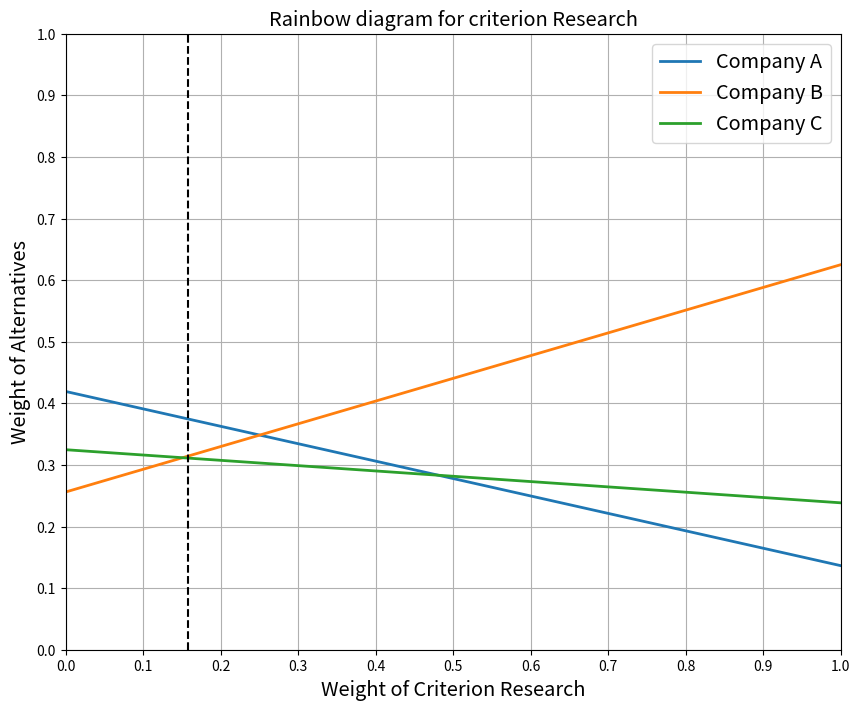
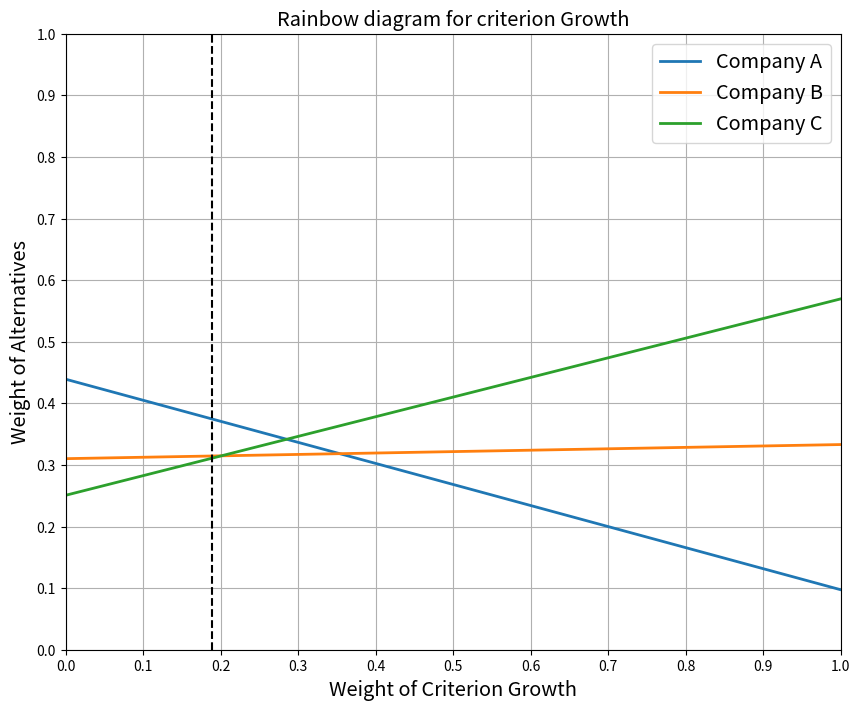
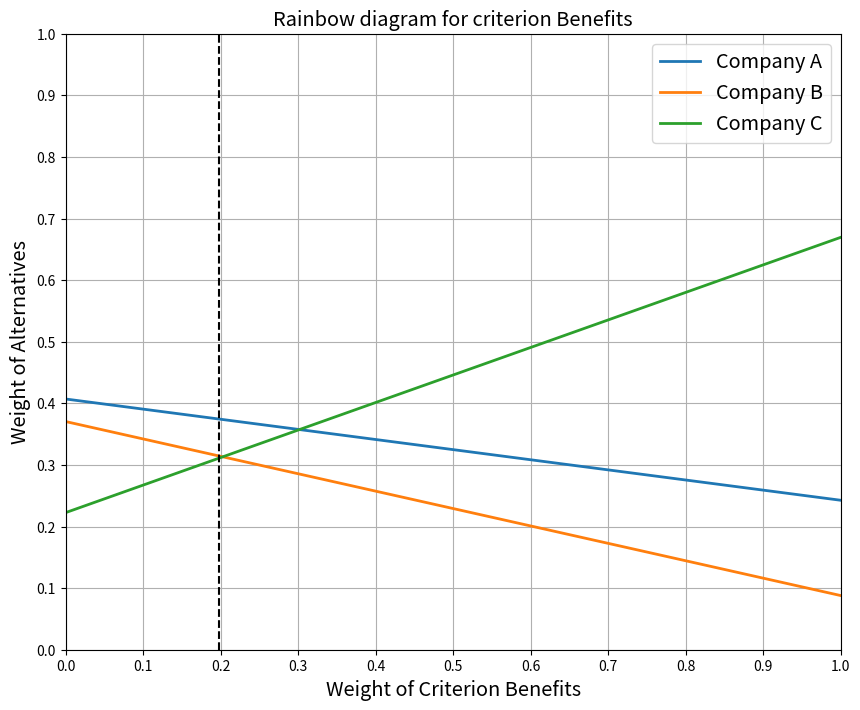
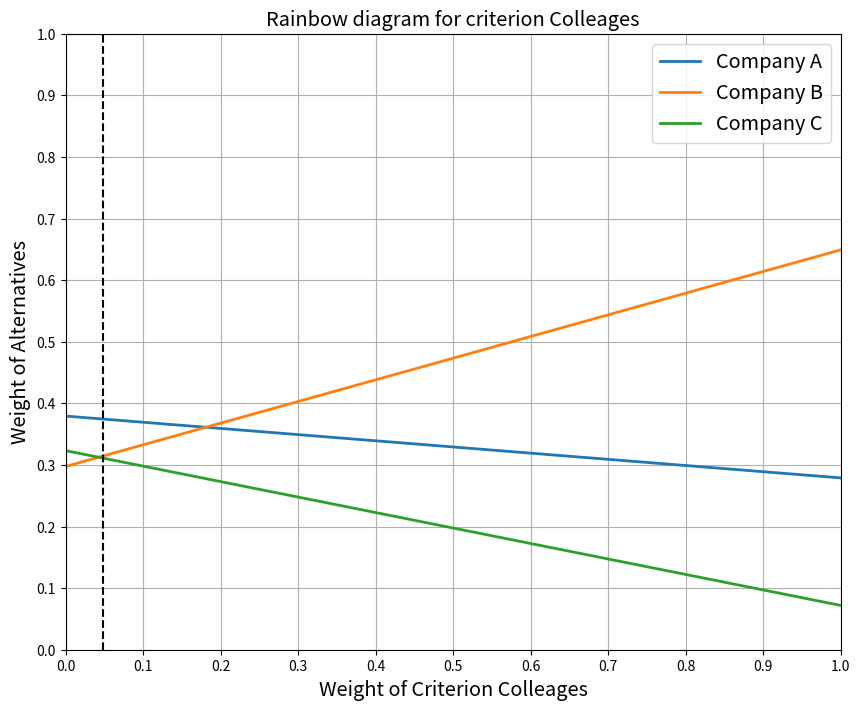
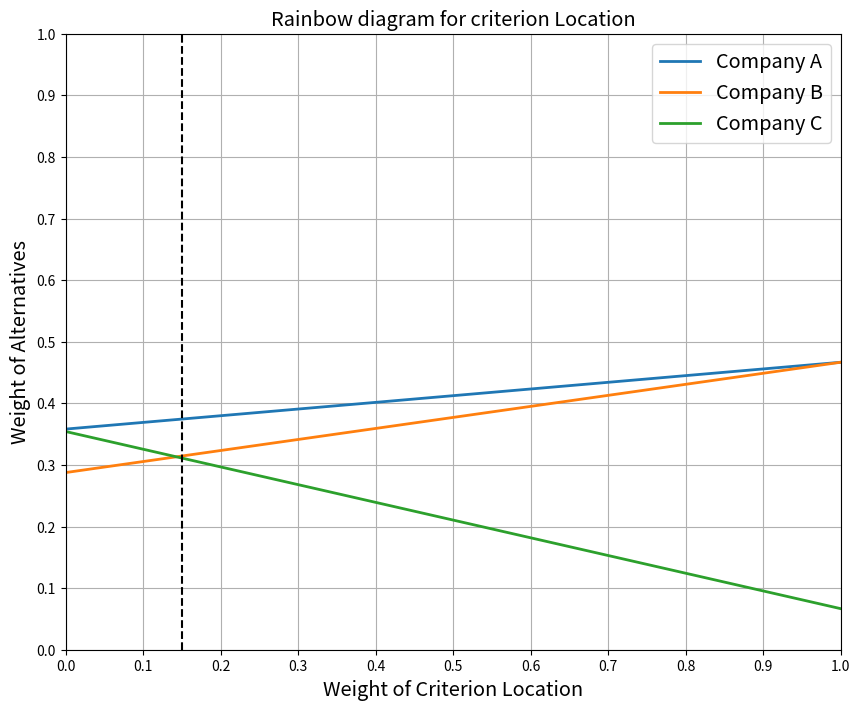
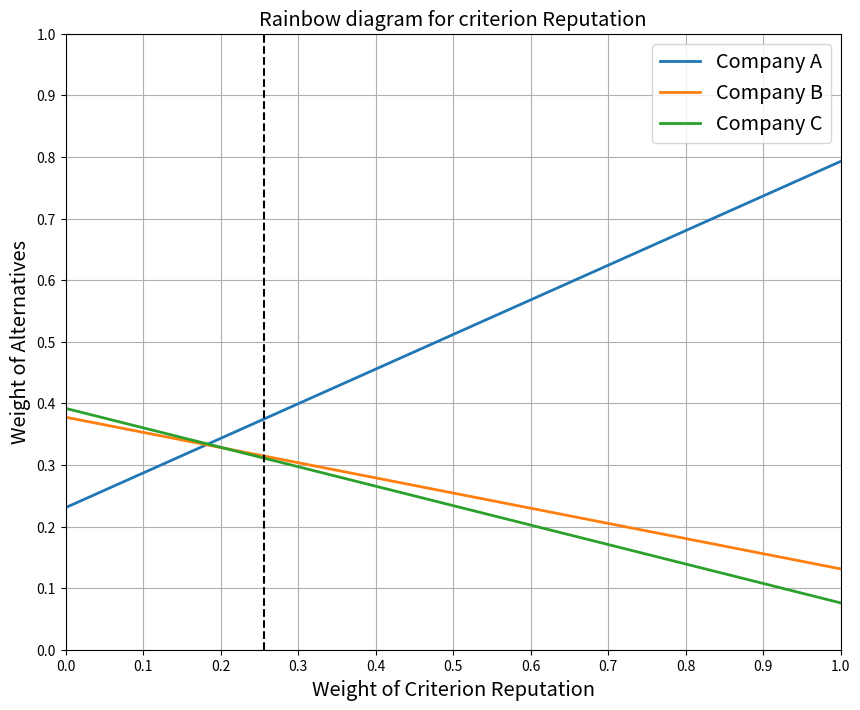

The matplotlib source for these figures, in order:
# -*- coding: utf-8 -*-
""" AHP_3L_with_sensit_analysis_JobSelectionProblem.py """
import numpy as np
from scipy import stats
from scipy.optimize import root
import matplotlib.pyplot as plt

def main():

    """ Solve the 3-Level AHP Job Selection Problem (2024 08 30) """
    
    G = 'Job Satisfaction'
    C = ['Research','Growth','Benefits','Colleages',
         'Location','Reputation']
    AL = ['Company A', 'Company B', 'Company C']
    
    # Pairwise compare criteria w.r.t Goal
    A0 = np.array([[ 1,  1 ,  1,  4,  1,  1/2 ],
                   [ 1,  1,   2,  4,  1,  1/2 ],
                   [ 1, 1/2 , 1,  5,  3,  1/2 ],
                   [1/4,1/4, 1/5, 1, 1/3, 1/3 ],
                   [ 1,   1, 1/3, 3,  1,   1  ],
                   [ 2,   2,  2,  3,  1,   1  ]] )
    
    # Pairwise compare alternatives wrt Research
    A1 = np.array([[ 1, 1/4, 1/2 ],  
                   [ 4,  1,    3 ],
                   [ 2, 1/3,   1 ]])
    
    # Pairwise compare alternatives wrt Growth
    A2 =  np.array([[1, 1/4, 1/5 ], 
                    [4,  1,  1/2 ],
                    [5,  2,   1  ]])
    
    # Pairwise compare alternatives wrt Benefits
    A3 = np.array([[ 1,  3,  1/3 ],
                   [1/3, 1,  1/7 ],
                   [ 3,  7,   1  ]])
    
    # Pairwise compare alternatives wrt Colleages
    A4 = np.array([[ 1,  1/3,  5 ],
                   [ 3,   1,   7 ],
                   [1/5, 1/7,  1 ]])
    
    # Pairwise compare alternatives wrt Location
    A5 = np.array([[ 1,   1,   7 ],
                   [ 1,   1,   7 ],
                   [1/7, 1/7,  1 ]])
    
    # Pairwise compare alternatives wrt Reputation      
    A6 = np.array([[ 1,   7,   9 ],
                   [1/7,  1,   2 ],
                   [1/9, 1/2,  1 ]])
        
    
    # Compute Criteria weights
    method = 'Algebra'
    u = AHPmat(A0, method=method)
    print("Criteria's Weights")
    for i, cr in enumerate(C):
        print(f"  {cr:10}: {u[i]:.6f}")
        
    # Compute alternatives' weights wrt each criterion
    W = np.array([ AHPmat(A, method=method) 
                      for A in [A1, A2, A3, A4, A5, A6] ]).T
    print("\nAlternatives' local Weights")
    print(W)
    
    # Compute alternative's global weights
    wG = np.dot(W, u)
    print(f"\nAlternatives' global weight wrt {G}")
    for i, coy in enumerate(AL):
        print(f"  {coy}: {wG[i]:.6f}")

    # Perform sensitivity analysis on Criteria
    for k, cr in enumerate(C):
        WG_dict = {}
        for p in np.linspace(0,1,11):
            adj_u = renorm_wt(p, k, u)
            WG_dict[p] = np.dot(W, adj_u)
        rainbow_diagram(WG_dict, AL, cr, base_val=u[k])
        
        
def rainbow_diagram(w_dict, alternatives, criterion, base_val=None):
    """ Plot the rainbow diagram 
    Parameters:
      w = dictionary of array of alternative weights of the form
            { p : [w1, w2, ..., wn ]  where 0 <= p <= 1.
      alternatives = list of alternatives
      criterion = criterion name
      base_val = base value of criterion being varied
    """
    fig, ax = plt.subplots(figsize=(10,8))
    ax.plot(w_dict.keys(), w_dict.values(), label=alternatives, lw='2')
    if base_val is not None:
        ax.plot([base_val, base_val], [0, 1], '--', color='black')
    ax.set_title(f"Rainbow diagram for criterion {criterion}", 
                 fontsize='x-large')
    ax.set_xlim(0,1)
    ax.set_ylim(0,1)
    ax.set_xticks(np.linspace(0,1,11))
    ax.set_yticks(np.linspace(0,1,11))
    ax.set_xlabel(f'Weight of Criterion {criterion}', fontsize='x-large')
    ax.set_ylabel('Weight of Alternatives', fontsize='x-large')
    ax.legend(fontsize='x-large')
    ax.grid()
    plt.show()


def renorm_wt(p, k, base_wt):
    """ Renormalize the weights when one weight is change 
        while keeping all the other weights in their original 
        proportions 
    Parameters:
        p = new value between 0 and 1
        k = index between 0 and n-1
        base_wt = base weights
    Returns:
        a renormalized weight vector 
    """
  
    new_wt = base_wt.copy()
    bal_wt = base_wt.sum() - base_wt[k]
    for i, w in enumerate(base_wt):
        if i != k:
            new_wt[i] = (1-p)*base_wt[i]/bal_wt
    new_wt[k] = p
    return new_wt


def AHPmat(A, method='Power'):
    """ Comput AHP matrix A using chosen method
    Parameter:  A = matrix to evaluate
    Returns:    w, lambda_max, CI, CR
    """
    
    RI=(0.58,0.90,1.12,1.24,1.32,1.41,1.45,1.49,1.51,1.54,1.56,1.57,1.58) 

    def Power(A):
        """ Compute the AHP matrix A using Power Iterations method.
            Parameter:  A = matrix to evaluate
            Returns:    w, lambda_max, CI, CR
        """
        gm = stats.gmean(A, axis=1)   # Use RGM method as initial value
        w = gm/gm.sum()
        max_iter= 1000000
        epsilon = 1.E-12
        for iter in range(max_iter):
            w1 = np.dot(A,w)    # w(k+1) = A w(k) 
            w1 = w1/w1.sum()    # normalize w(k+1)
            if all(np.absolute(w1-w) < epsilon):
                w = w1
                break
            w = w1
        lambda_max = (np.dot(A,w)/w).mean()
        n, _ = A.shape
        CI = (lambda_max-n)/(n-1)
        CR = 0 if n==2 else CI/RI[n-3]
        return w, lambda_max, CI, CR
    
    def Algebra(A):
        """ Compute the AHP matrix A using Power Iterations method.
            Parameter:  A = matrix to evaluate
            Returns:    w, lambda_max, CI, CR
        """            
        n, _ = A.shape
        # Solve for lambda such that Det(A - lambda*I) = 0
        sol = root(lambda x: np.linalg.det(A-np.eye(n)*x), n)
        lambda_max = sol.x[0]
        # Find w by solving a set of linear equations M w = b
        # M = A - lambda_max I for first n-1 rows
        M = A - np.eye(n)*lambda_max  
        # Replace the last row with [1, 1..., 1]
        M[n-1] = np.ones(n)
        b = np.append(np.zeros(n-1), [1])  # b = [0, 0, ..., 1]
        w = np.linalg.solve(M,b)
        CI = (lambda_max-n)/(n-1)
        CR = 0 if n == 2 else CI/RI[n-3]
        return w, lambda_max, CI, CR
    
    
    """ The RGM method is not recommended as you can do better with 
        Algebra or Power method.  You can use it to compare results """
        
    def RGM(A):
        """ Compute the AHP matrix A using the RGM approximation method.
            Parameter:  A = matrix to evaluate
            Returns:    w, lambda_max, CI, CR
        """           
        n, _ = A.shape
        gm = stats.gmean(A, axis=1)   
        w = gm/gm.sum()
        lambda_max = (np.dot(A,w)/w).mean()
        CI = (lambda_max-n)/(n-1)
        CR = 0 if n==2 else CI/RI[n-3]
        return w, lambda_max, CI, CR
    
    # We just need the w vector
    if method=='Power':
        return Power(A)[0]
    elif method=='Algebra':
        return Algebra(A)[0]
    elif method=='RGM':
        return RGM(A)[0]
    else:
        print("Invalid method chosen")
        exit()
 

if __name__=="__main__":
    main()
